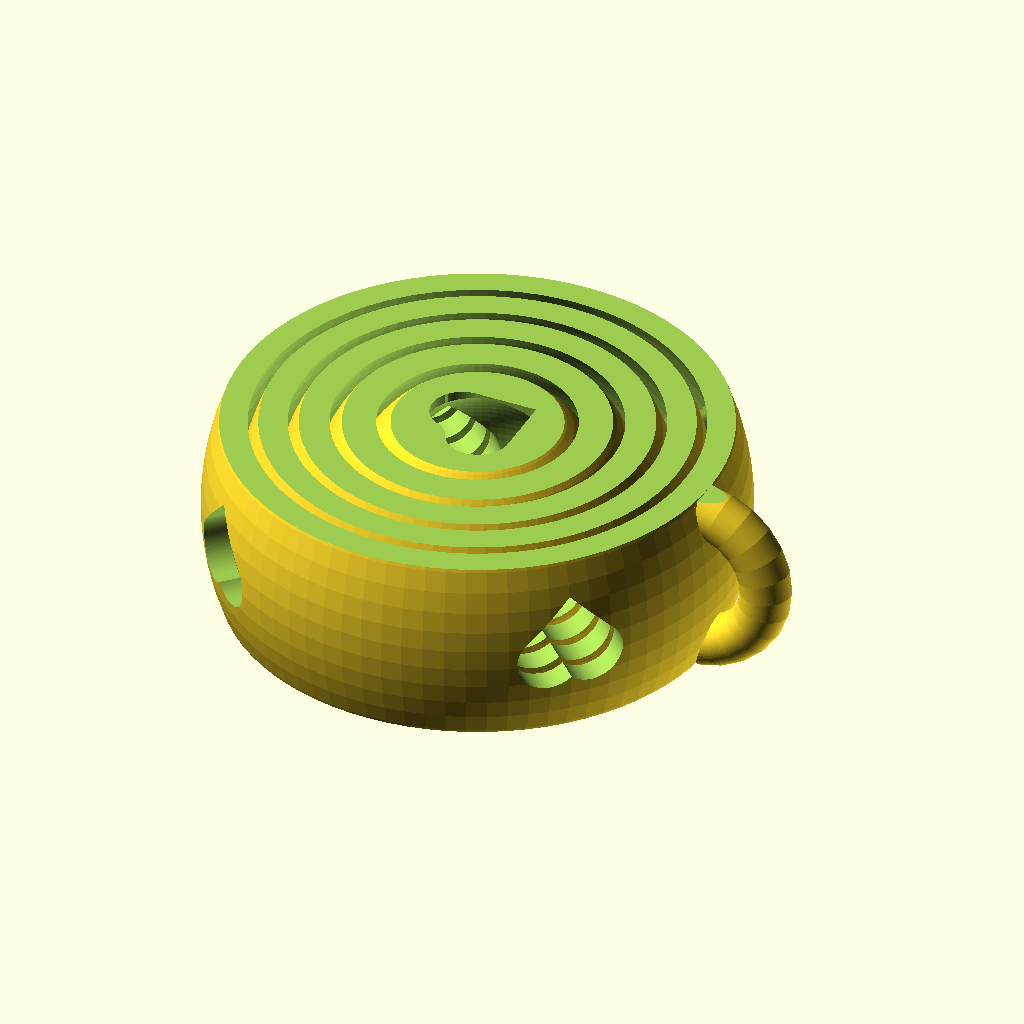
Cell 1: rendered with the file's own defaults.
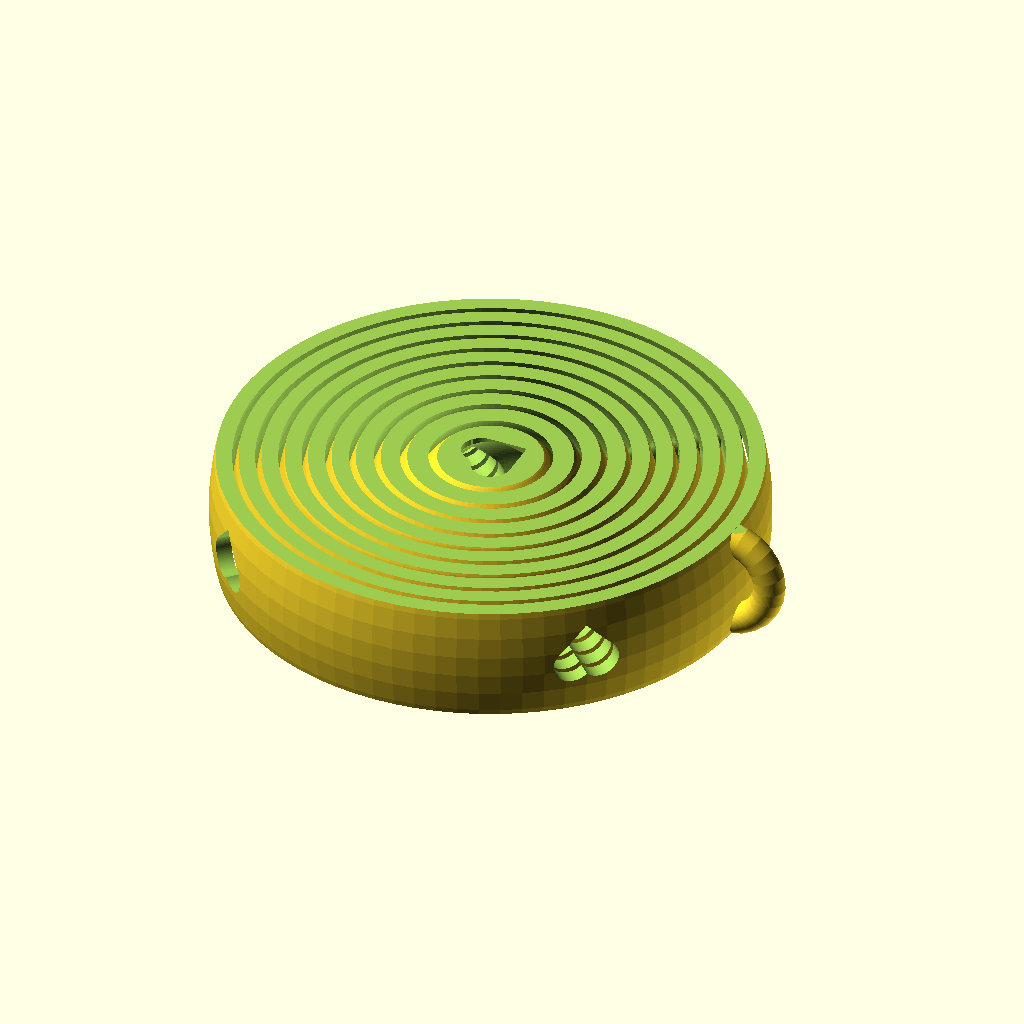
Cell 2: num_rings = 10 (everything else at default).
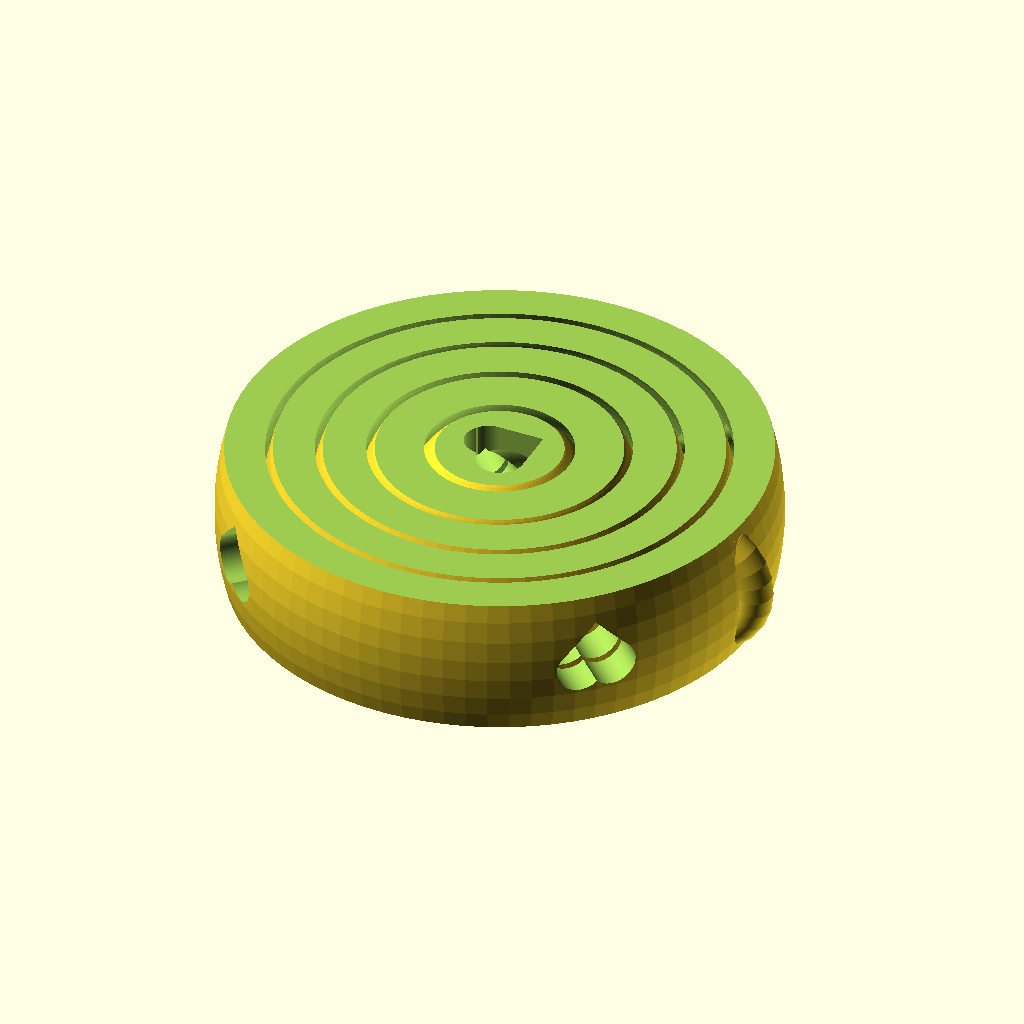
Cell 3: the same model with ring_thickness = 4.
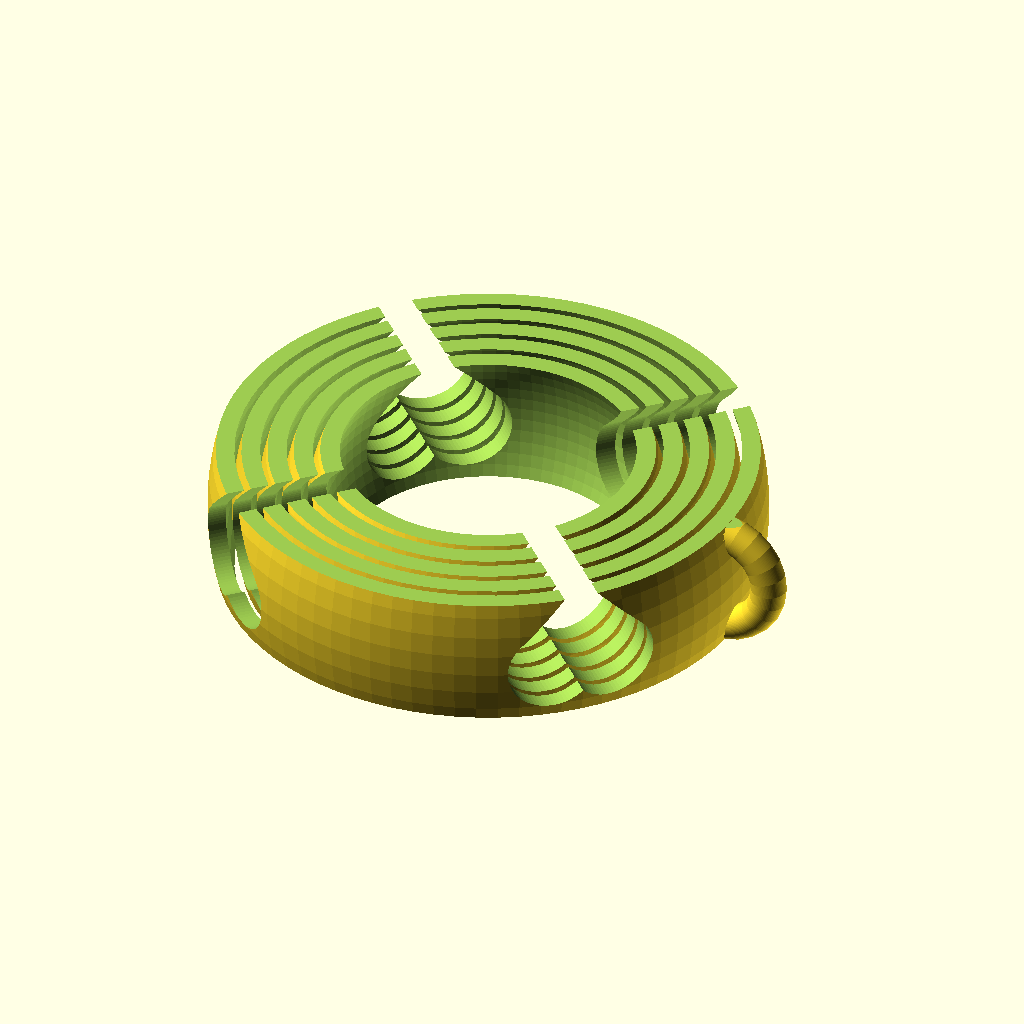
Cell 4: inner_ring_radius = 20 (everything else at default).
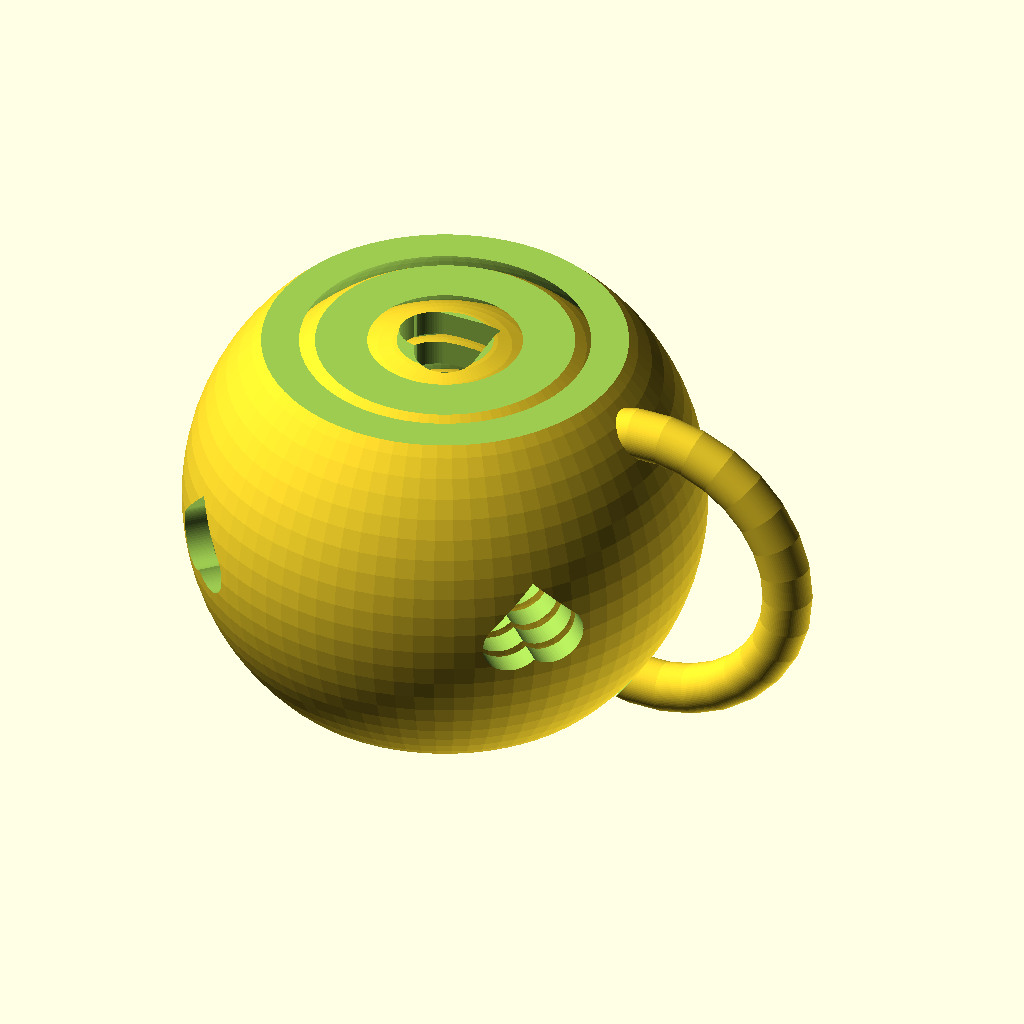
Cell 5 — ring_width set to 30, the other parameters unchanged.
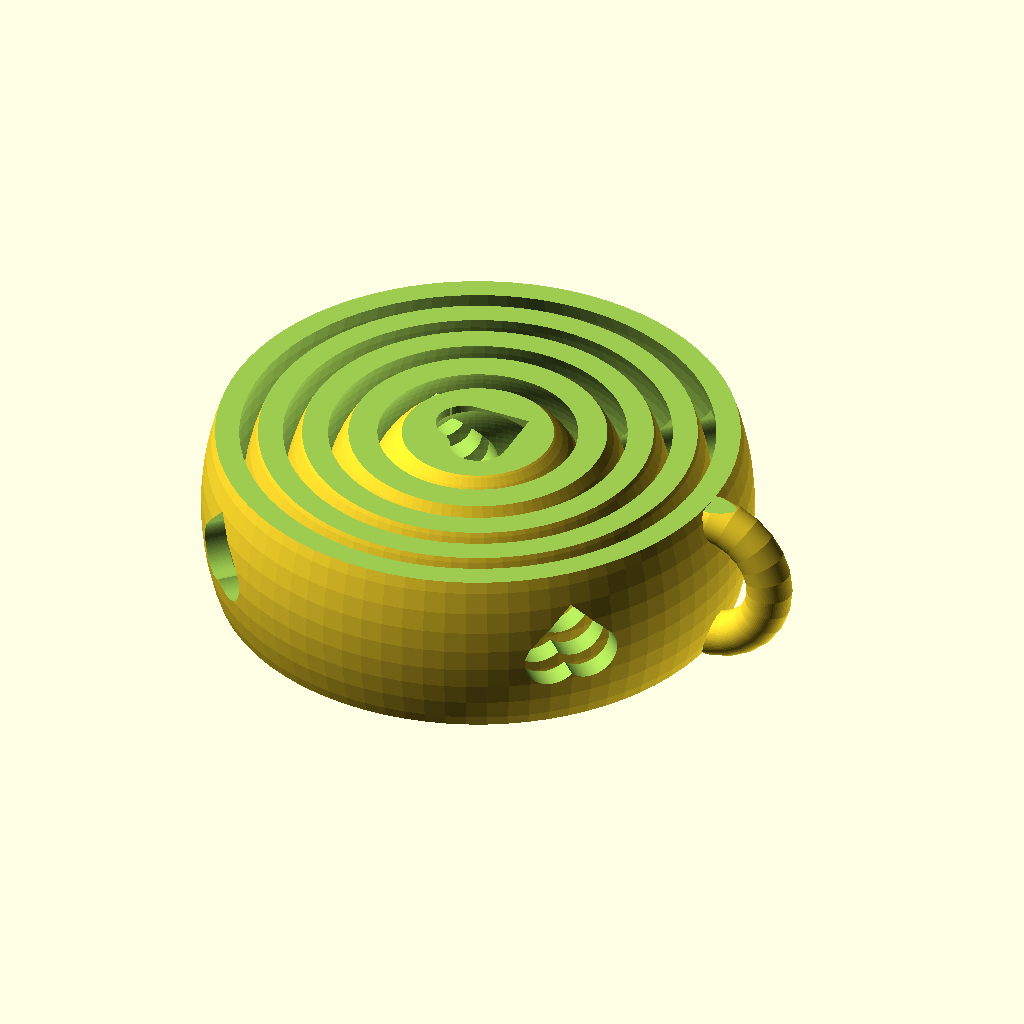
Cell 6 — spacing set to 1.5, the other parameters unchanged.
The same orthographic view direction (rotation 55°, 0°, 25°; colour scheme Cornfield) for every cell, with the view re-fitted per cell, so scale and position can differ between cells.
OpenSCAD source file inputs/thingiverse/files/thing-2191663/files/ParametricHeartGyro.scad:
num_rings = 5;
ring_thickness = 2;
inner_ring_radius = 10;
ring_width = 15;
spacing = .75;
fn = 80;

module make_spheres() {
    for(i = [0 : num_rings - 1]) {
        difference() {
            radius = inner_ring_radius + i * (ring_thickness + spacing);
            sphere(radius, $fn = fn);
            sphere(radius - ring_thickness, $fn = fn);
        }
    }
}

module diff_blocks() {
    size = 3 * (inner_ring_radius + num_rings * (ring_thickness + spacing));
    x_trans = -size / 2;
    y_trans = -size / 2;
    z_trans = ring_width / 2;
    translate([x_trans, y_trans, z_trans]) cube(size);
    translate([x_trans, y_trans, -z_trans - size]) cube(size);
}

module heart() {
    size = inner_ring_radius / 2;
    extrude_height = 2 * (inner_ring_radius + num_rings * (ring_thickness + spacing));
    translate([-size / 3, -size / 3, -extrude_height / 2]) {
        linear_extrude(height = extrude_height) {
            union() {
                square(size);
                translate([size / 2, 0, 0])
                    circle(size / 2, $fn = fn);
                translate([0, size / 2, 0])
                    circle(size / 2, $fn = fn);
            }
        }
    }
}

module holes() {
    heart();
    rotate(a = [90, 135+180, 45])
        heart();
    rotate(a = [90, 135+180, 135])
        heart();
}

module handle() {
    translate([0, -ring_thickness / 1.5, 0])
    difference() {
        translate([inner_ring_radius - 2.5 * ring_thickness + num_rings * (ring_thickness + spacing), 0, 0])
        rotate([90, 0, 0])
        rotate_extrude()
        translate([ring_width / 2.5, 0, 0])
            circle(2, $fn = fn);
        sphere(inner_ring_radius + (num_rings - 1) * (ring_thickness + spacing), $fn = fn);
    }
}

union() {
    
    difference() {
        difference() {
            union() {
                make_spheres();
                handle();
            }
            diff_blocks();
        }
        holes();
    }
}
Customizer parameters (derived from the source; name, type, default, range or options):
num_rings: number, default 5
ring_thickness: number, default 2
inner_ring_radius: number, default 10
ring_width: number, default 15
spacing: number, default 0.75
fn: number, default 80
